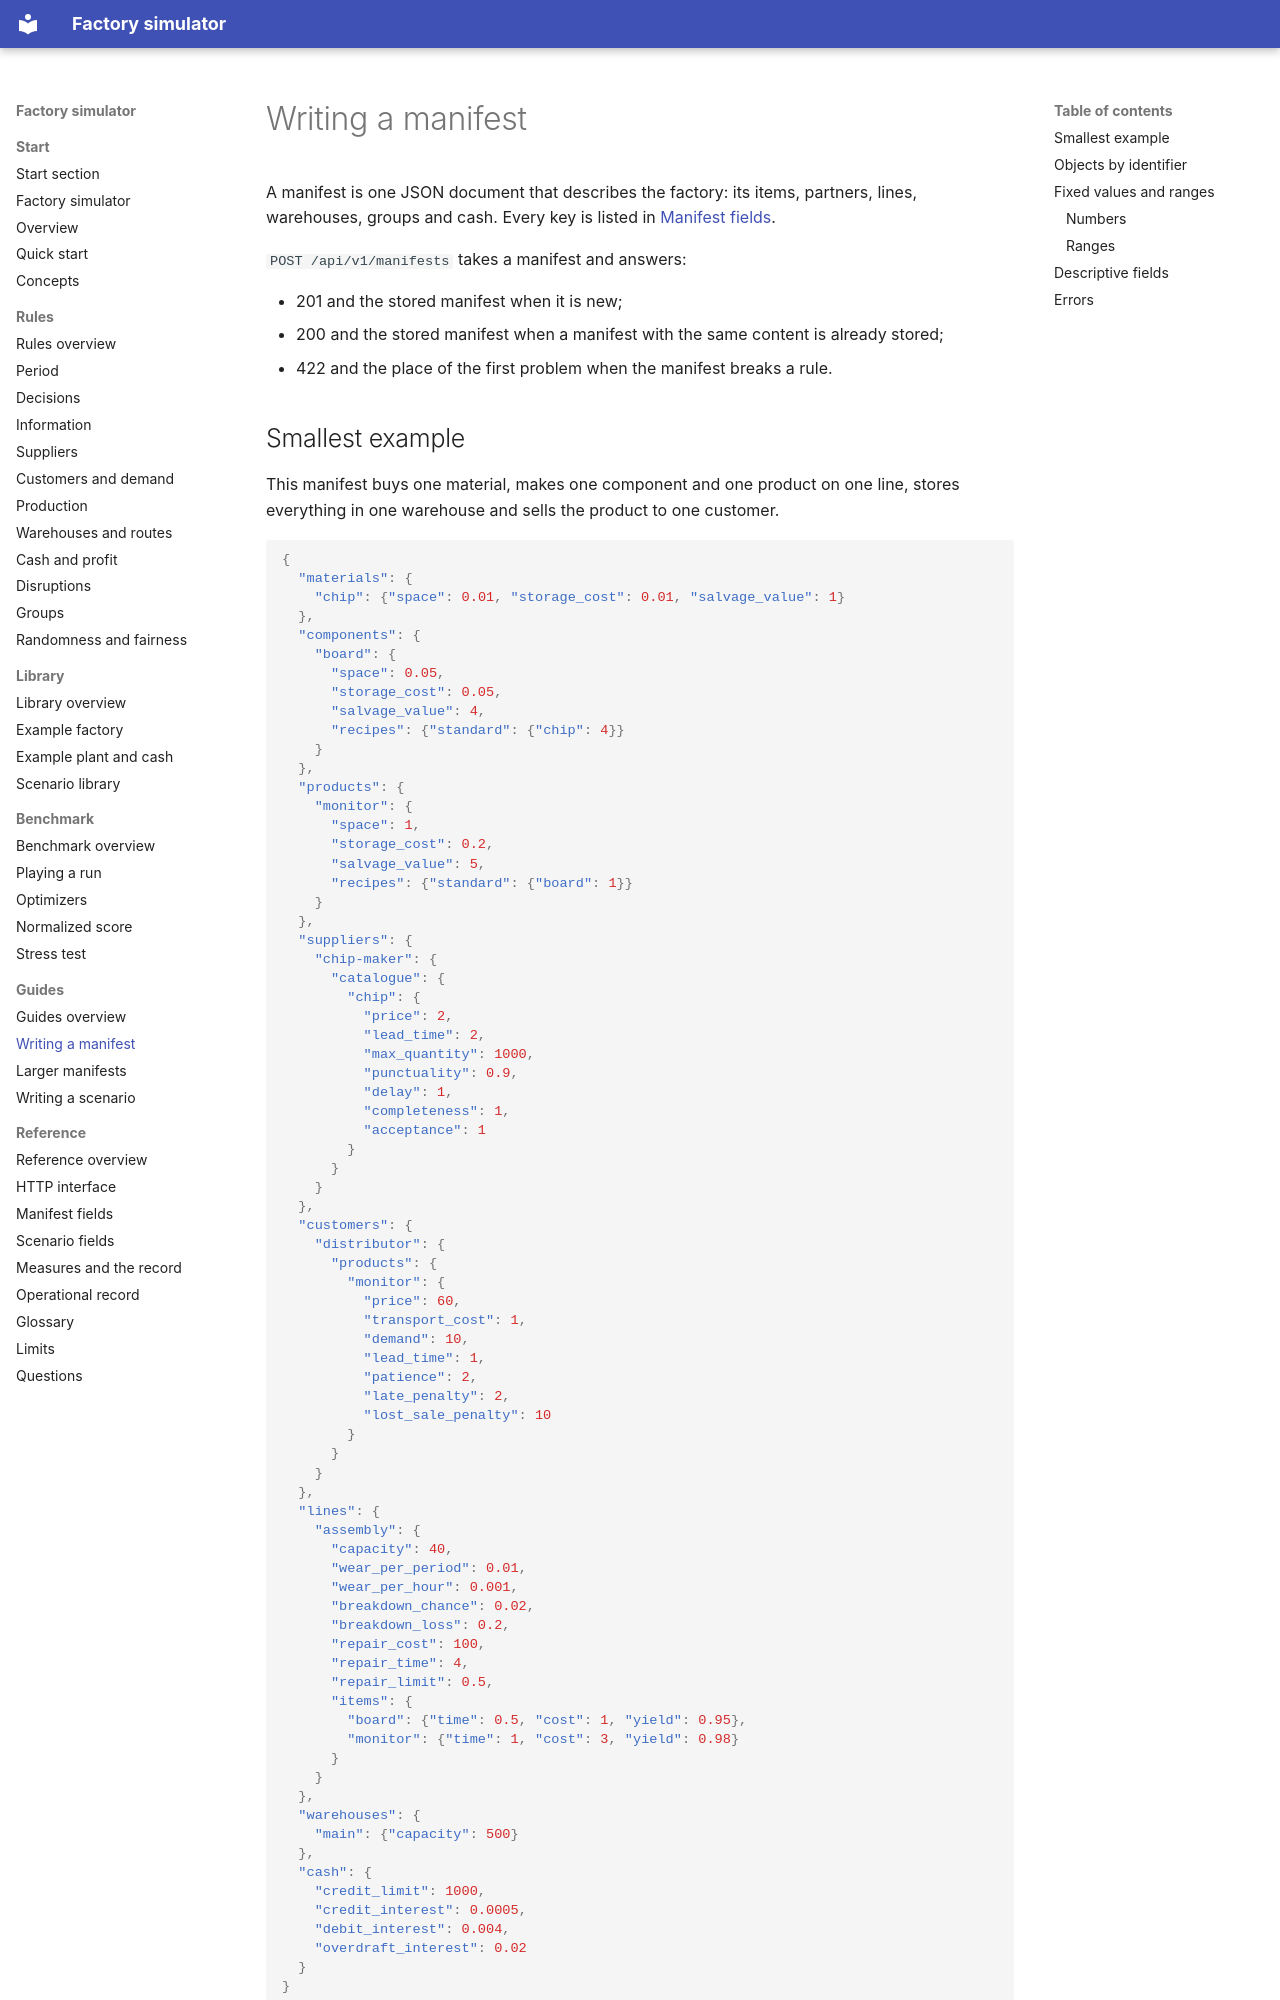

repository: mchojna/factory-simulator · page: guides/writing-a-manifest/index.html · generator: mkdocs

# Writing a manifest

A manifest is one JSON document that describes the factory: its items, partners,
lines, warehouses, groups and cash. Every key is listed in
[Manifest fields](../reference/manifest-fields.md).

`POST /api/v1/manifests` takes a manifest and answers:

- 201 and the stored manifest when it is new;
- 200 and the stored manifest when a manifest with the same content is already stored;
- 422 and the place of the first problem when the manifest breaks a rule.
